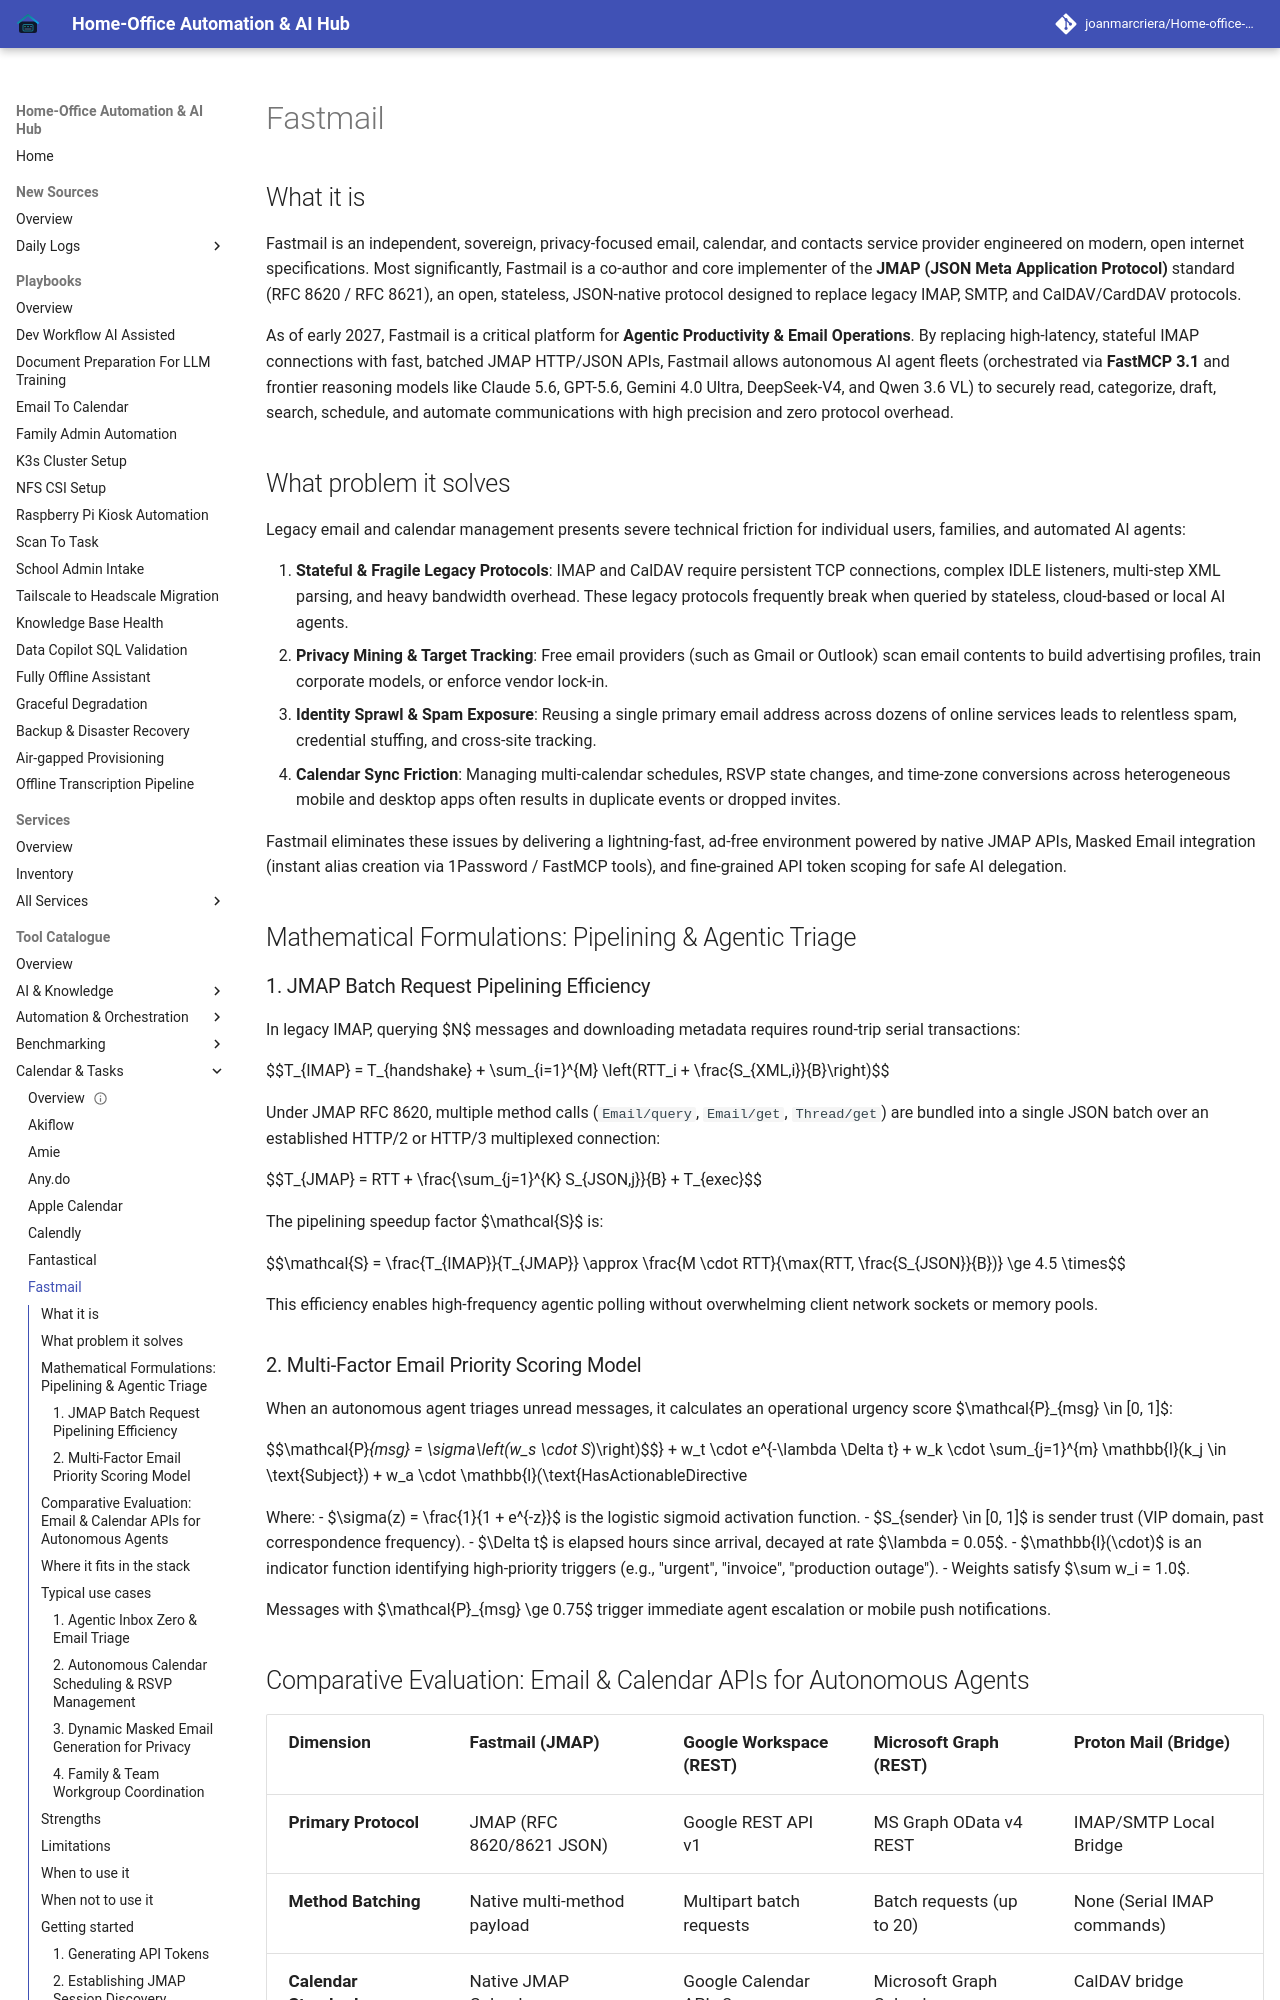

repository: joanmarcriera/Home-office-automations · page: tools/calendar_tasks/fastmail/index.html · generator: mkdocs

# Fastmail

## What it is
Fastmail is an independent, sovereign, privacy-focused email, calendar, and contacts service provider engineered on modern, open internet specifications. Most significantly, Fastmail is a co-author and core implementer of the **JMAP (JSON Meta Application Protocol)** standard (RFC 8620 / RFC 8621), an open, stateless, JSON-native protocol designed to replace legacy IMAP, SMTP, and CalDAV/CardDAV protocols.

As of early 2027, Fastmail is a critical platform for **Agentic Productivity & Email Operations**. By replacing high-latency, stateful IMAP connections with fast, batched JMAP HTTP/JSON APIs, Fastmail allows autonomous AI agent fleets (orchestrated via **FastMCP 3.1** and frontier reasoning models like Claude 5.6, GPT-5.6, Gemini 4.0 Ultra, DeepSeek-V4, and Qwen 3.6 VL) to securely read, categorize, draft, search, schedule, and automate communications with high precision and zero protocol overhead.

## What problem it solves
Legacy email and calendar management presents severe technical friction for individual users, families, and automated AI agents:

1. **Stateful & Fragile Legacy Protocols**: IMAP and CalDAV require persistent TCP connections, complex IDLE listeners, multi-step XML parsing, and heavy bandwidth overhead. These legacy protocols frequently break when queried by stateless, cloud-based or local AI agents.
2. **Privacy Mining & Target Tracking**: Free email providers (such as Gmail or Outlook) scan email contents to build advertising profiles, train corporate models, or enforce vendor lock-in.
3. **Identity Sprawl & Spam Exposure**: Reusing a single primary email address across dozens of online services leads to relentless spam, credential stuffing, and cross-site tracking.
4. **Calendar Sync Friction**: Managing multi-calendar schedules, RSVP state changes, and time-zone conversions across heterogeneous mobile and desktop apps often results in duplicate events or dropped invites.

Fastmail eliminates these issues by delivering a lightning-fast, ad-free environment powered by native JMAP APIs, Masked Email integration (instant alias creation via 1Password / FastMCP tools), and fine-grained API token scoping for safe AI delegation.

## Mathematical Formulations: Pipelining & Agentic Triage

### 1. JMAP Batch Request Pipelining Efficiency
In legacy IMAP, querying $N$ messages and downloading metadata requires round-trip serial transactions:

$$T_{IMAP} = T_{handshake} + \sum_{i=1}^{M} \left(RTT_i + \frac{S_{XML,i}}{B}\right)$$

Under JMAP RFC 8620, multiple method calls (`Email/query`, `Email/get`, `Thread/get`) are bundled into a single JSON batch over an established HTTP/2 or HTTP/3 multiplexed connection:

$$T_{JMAP} = RTT + \frac{\sum_{j=1}^{K} S_{JSON,j}}{B} + T_{exec}$$

The pipelining speedup factor $\mathcal{S}$ is:

$$\mathcal{S} = \frac{T_{IMAP}}{T_{JMAP}} \approx \frac{M \cdot RTT}{\max(RTT, \frac{S_{JSON}}{B})} \ge 4.5 \times$$

This efficiency enables high-frequency agentic polling without overwhelming client network sockets or memory pools.
